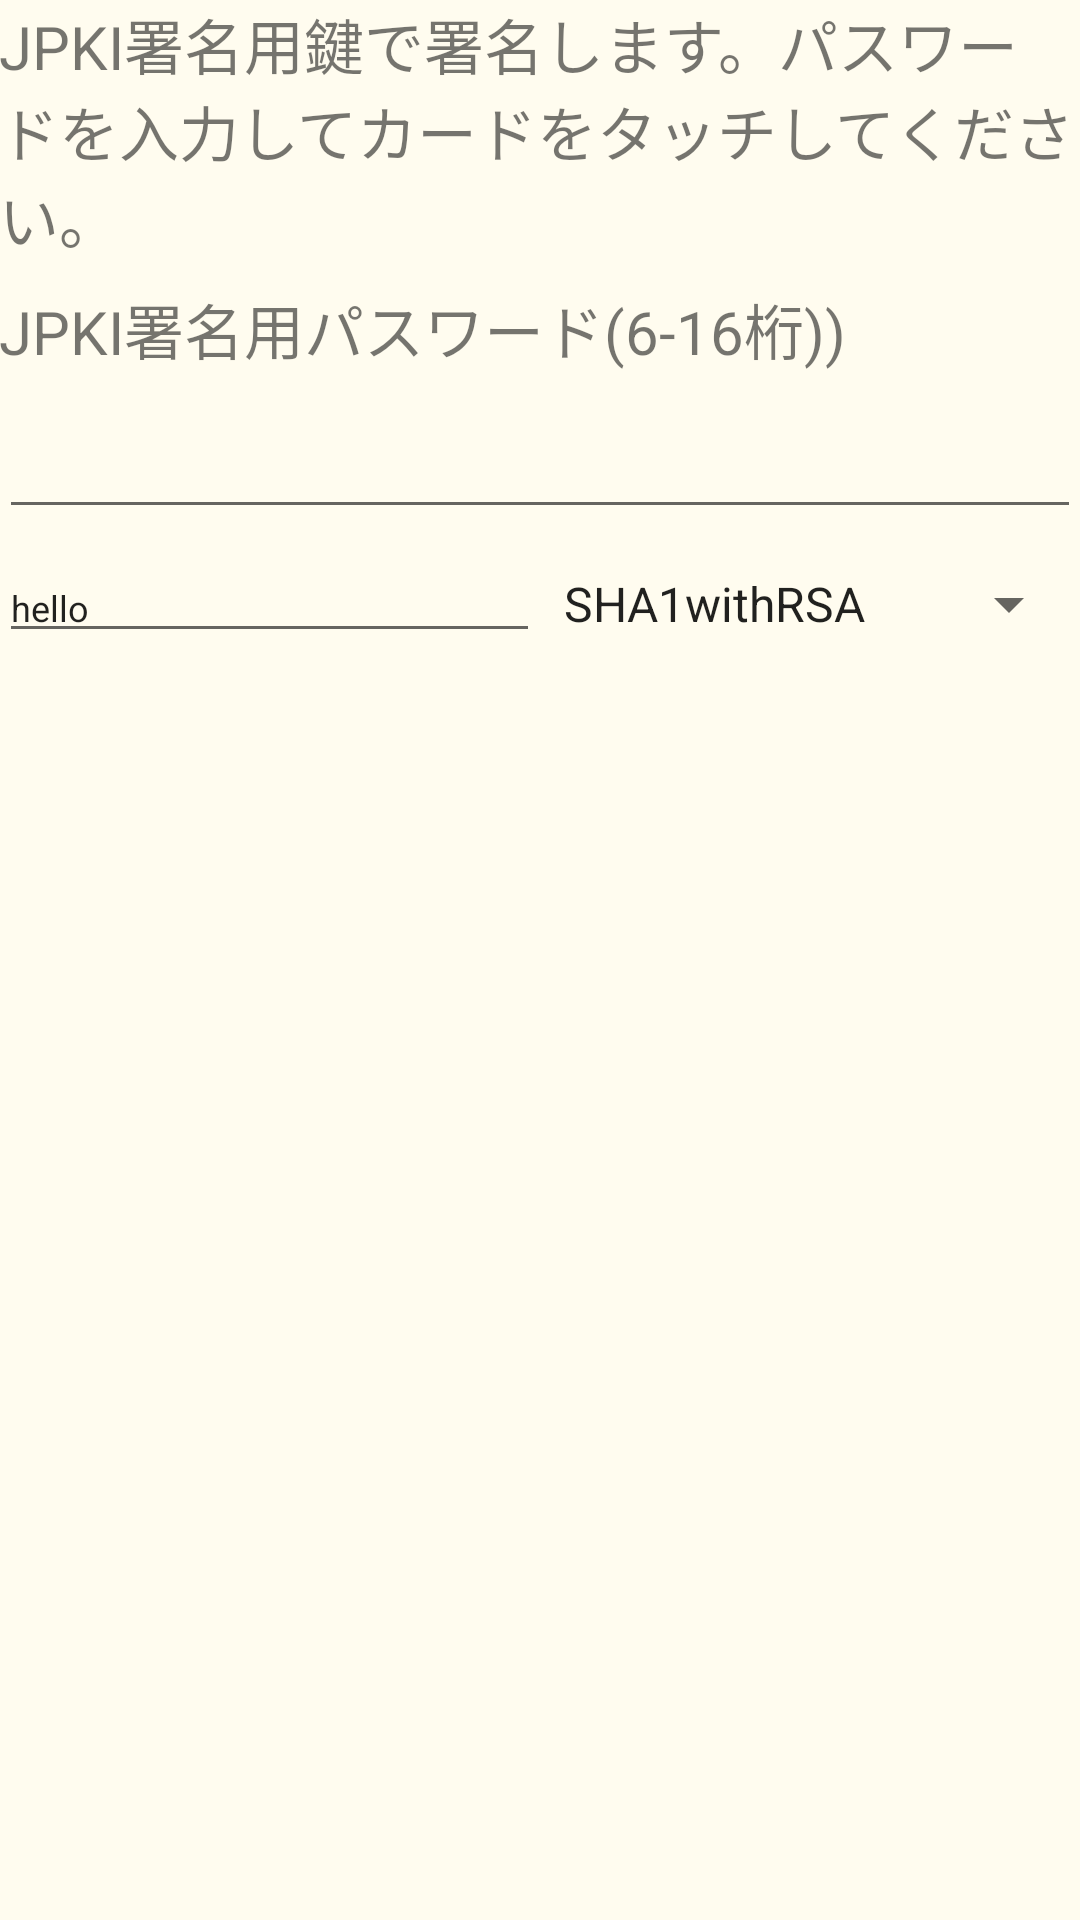

Layout XML and referenced resources for this Android screen:
<!-- AndroidManifest.xml: application theme AppTheme -->
<!-- res/layout/activity_sign_jpki_sign.xml -->
<?xml version="1.0" encoding="utf-8"?>
<LinearLayout
    xmlns:android="http://schemas.android.com/apk/res/android"
    xmlns:tools="http://schemas.android.com/tools"
    style="@style/AppLayout">
  <ScrollView
      android:layout_width="fill_parent"
      android:layout_height="wrap_content">
    <LinearLayout
        android:layout_width="fill_parent"
        android:layout_height="wrap_content"
        android:orientation="vertical">
      <TextView
          android:id="@+id/info"
          android:layout_width="fill_parent"
          android:layout_height="wrap_content"
          android:text="JPKI署名用鍵で署名します。パスワードを入力してカードをタッチしてください。"
          android:textSize="20sp" />
      <TextView
          android:id="@+id/text_pin"
          android:layout_width="fill_parent"
          android:layout_height="wrap_content"
          android:layout_marginTop="8dp"
          android:text="JPKI署名用パスワード(6-16桁))"
          android:textSize="20sp" />
      <EditText
          android:id="@+id/edit_pin"
          android:layout_width="fill_parent"
          android:layout_height="wrap_content"
          android:layout_marginTop="8dp"
          android:ems="10"
          android:textSize="20sp"
          android:inputType="textPassword"
          android:maxLength="16"
          android:hint="@null"
          tools:ignore="Autofill" />
      <LinearLayout
          android:layout_width="fill_parent"
          android:layout_height="wrap_content"
          android:layout_marginTop="8dp"
          android:orientation="horizontal">
        <EditText
            android:id="@+id/edit_text"
            android:layout_weight="1"
            android:layout_width="0dp"
            android:layout_height="wrap_content"
            android:inputType="text"
            android:text="hello"
            android:textSize="12sp"
            android:hint="@null"
            tools:ignore="Autofill" />
        <Spinner
            android:id="@+id/sign_algo_spinner"
            android:layout_weight="1"
            android:layout_width="0dp"
            android:layout_height="wrap_content"
            android:entries="@array/sign_algo_list"
            android:textSize="12sp" />
      </LinearLayout>
    </LinearLayout>
  </ScrollView>
  <ScrollView
      android:id="@+id/scroll"
      android:layout_width="fill_parent"
      android:layout_height="fill_parent"
      android:layout_marginTop="8dp">
    <TextView
        android:id="@+id/message"
        android:layout_width="fill_parent"
        android:layout_height="wrap_content"
        android:text=""
        android:textSize="12sp" />
  </ScrollView>
</LinearLayout>
<!-- resources referenced by this layout -->
<resources>
  <string-array name="sign_algo_list">
        <item>SHA1withRSA</item>
        <item>SHA256withRSA</item>
        <item>SHA384withRSA</item>
        <item>SHA512withRSA</item>
      </string-array>
  <style name="AppLayout">
      <item name="android:orientation">vertical</item>
      <item name="android:layout_width">fill_parent</item>
      <item name="android:layout_height">fill_parent</item>
      <item name="android:paddingLeft">@dimen/activity_horizontal_margin</item>
      <item name="android:paddingRight">@dimen/activity_horizontal_margin</item>
      <item name="android:paddingTop">@dimen/activity_vertical_margin</item>
      <item name="android:paddingBottom">@dimen/activity_vertical_margin</item>
      <item name="android:textColor">@color/colorText</item>
      <item name="android:background">@color/colorBackground</item>
    </style>
  <style name="AppTheme" parent="Theme.AppCompat.Light.DarkActionBar">
      
      <item name="android:colorPrimary">@color/colorPrimary</item>
      <item name="android:colorPrimaryDark">@color/colorPrimaryDark</item>
      <item name="android:colorAccent">@color/colorAccent</item>
    </style>
  <color name="colorText">#393939</color>
  <color name="colorBackground">#FFFCEF</color>
  <color name="colorPrimary">#3F51B5</color>
  <color name="colorPrimaryDark">#303F9F</color>
  <color name="colorAccent">#FF4081</color>
</resources>
